Dataset: radiographs (GitHub, RakeshReddy21/Weld-radiography-CNN). Classes: crack, porosity.

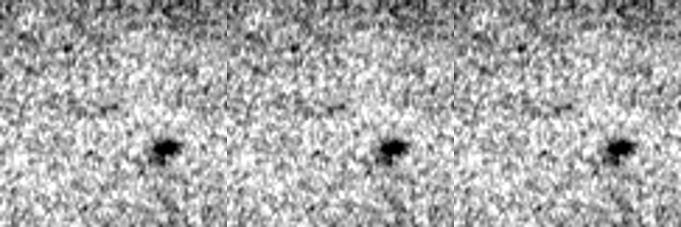
Label: porosity

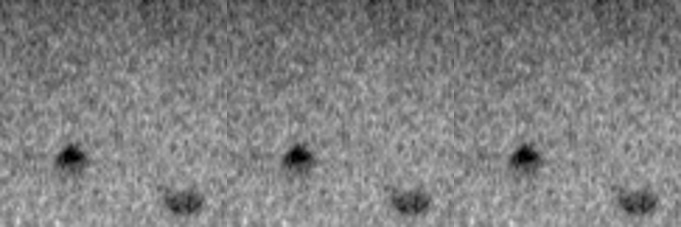
Label: porosity

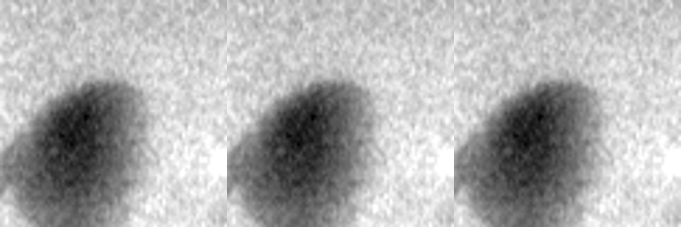
Label: porosity

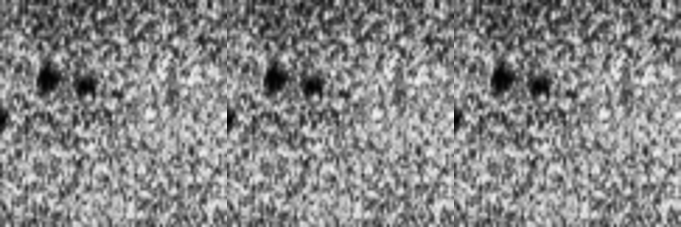
Label: porosity

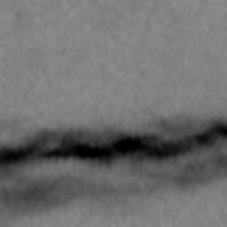
Label: crack

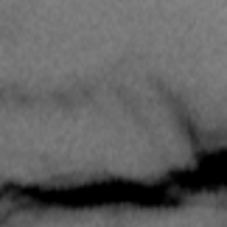
Label: crack
